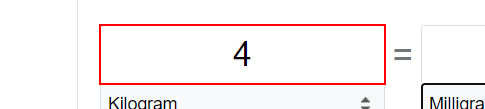
Workflow: Flowchart1

Step 1: click on the text box in window 'weight converter - Google Search' (chrome.exe)

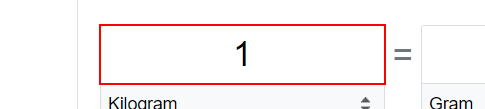
Step 2: type "[ItemsInqueue.SpecificContent("weight_kilos").ToString]" into the text box in window 'weight converter - Google Search' (chrome.exe)

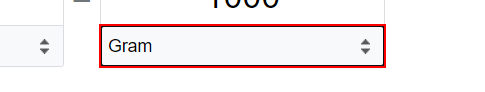
Step 3: type "[ItemsInqueue.SpecificContent("convertTo").ToString]" into the drop-down in window 'weight converter - Google Search' (chrome.exe)

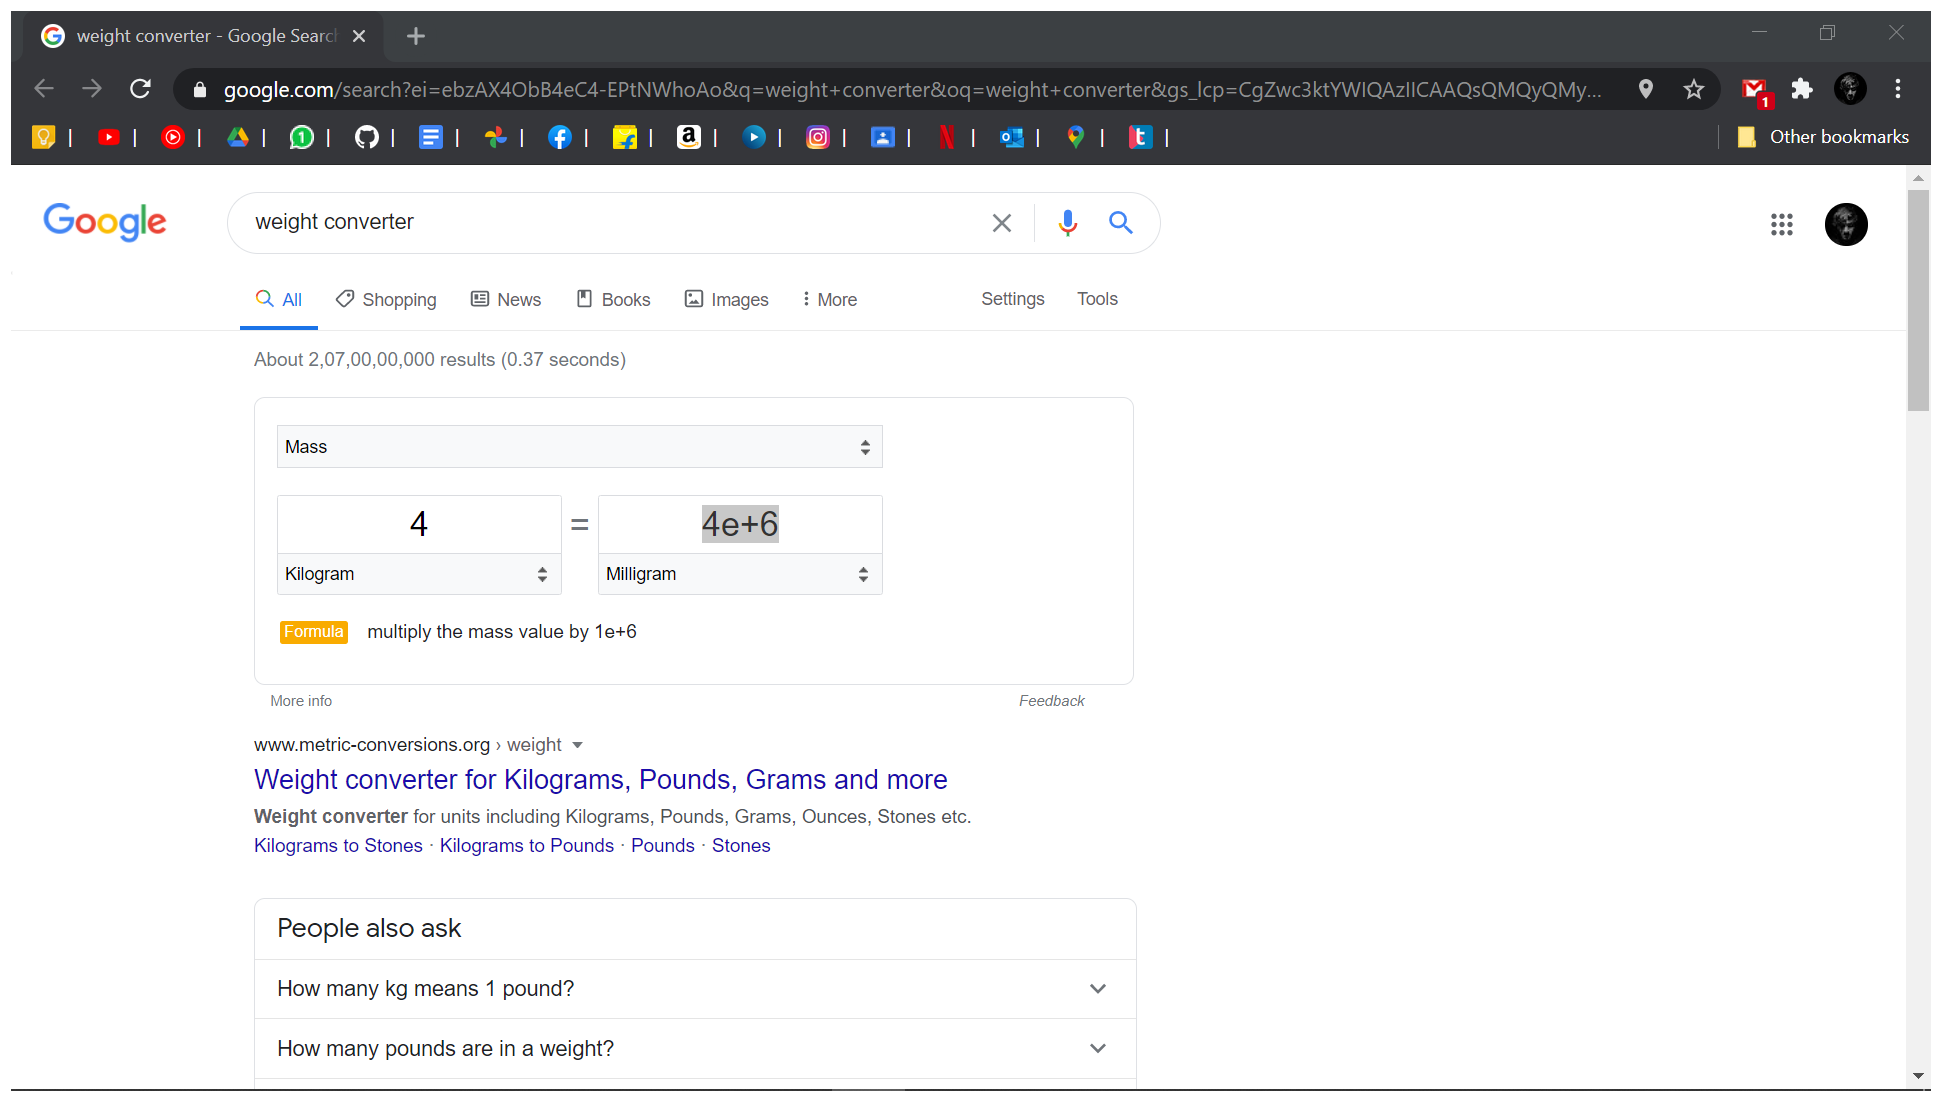
Step 4: Attach Browser 'Weightcon Page' in window 'weight converter - Google Search' (chrome.exe)

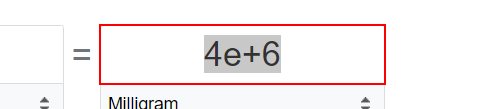
Step 5: get-text from the text box